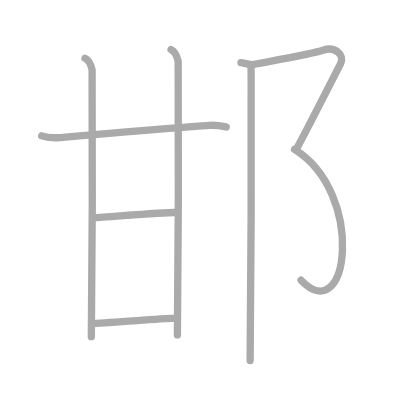
t = 0.00 s
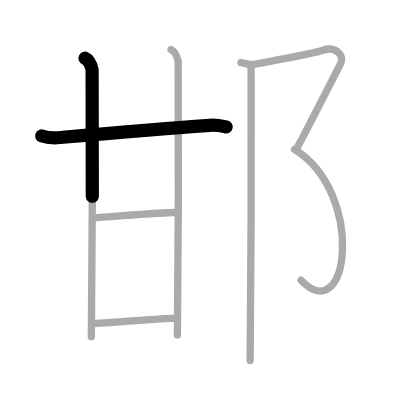
t = 1.50 s
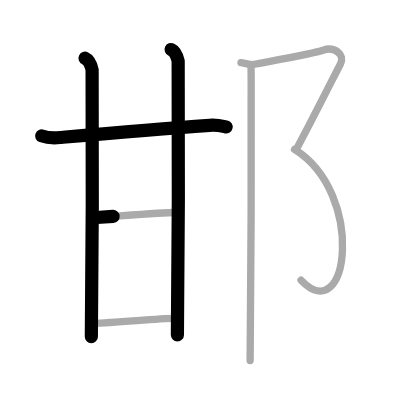
t = 3.25 s
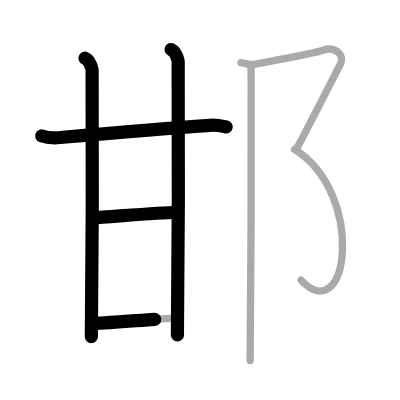
t = 4.75 s
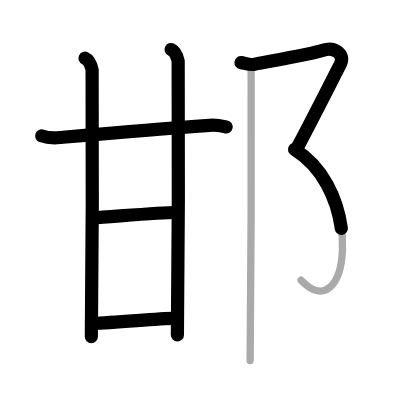
t = 6.50 s
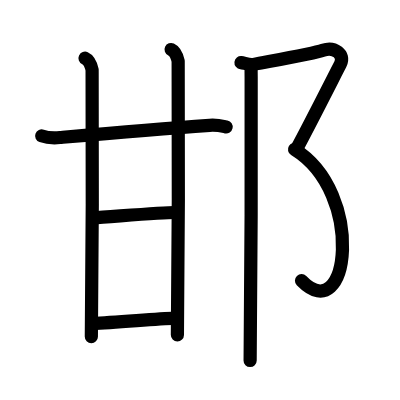
t = 8.00 s

The animated SVG that drew these frames (rendered in a browser with its animation timeline set to each time). Animation: 8 SMIL elements (animate=8); one cycle of 8.00 s.

<?xml version="1.0" standalone="no"?>
<!DOCTYPE svg PUBLIC "-//W3C//DTD SVG 1.1//EN"   "http://www.w3.org/Graphics/SVG/1.1/DTD/svg11.dtd">
<svg width="400px" height="400px"  version="1.1" xmlns="http://www.w3.org/2000/svg">
  <defs>
    <marker id="Triangle" viewBox="0 0 10 10" refX="0" refY="5" markerUnits="strokeWidth" markerWidth="3" style="stroke-opacity:0%;fill:#aaaaaa;" markerHeight="2" orient="auto">
      <path d="M 0 0 L 10 5 L 0 10 z" />
    </marker>
    
    <marker id="Arrow" viewBox="0 0 10 10" refX="5" refY="5" markerUnits="strokeWidth" markerWidth="1.8" style="stroke-opacity:0%;fill:#770000;" markerHeight="2" orient="auto">
      <path d="M 0 4 L 6 4 L 4 1 L 10 5 L 4 9 L 6 6 L 0 6 z" />
        <circle cx="5" cy="5" r="5" />
      </marker>
    
    <marker id="TriangleRed" viewBox="0 0 10 10" refX="0" refY="5" markerUnits="strokeWidth" markerWidth="3" style="stroke-opacity:0%;fill:#CC0000;" markerHeight="2" orient="auto">
      <path d="M 0 0 L 10 5 L 0 10 z" />
    </marker>
    
    <marker id="ArrowRed" viewBox="0 0 10 10" refX="5" refY="5" markerUnits="strokeWidth" markerWidth="1.8" style="stroke-opacity:0%;fill:#CC0000;" markerHeight="2" orient="auto">
      <path d="M 0 4 L 6 4 L 4 1 L 10 5 L 4 9 L 6 6 L 0 6 z" />
        <circle cx="5" cy="5" r="5" />
      </marker>
    
  </defs>
  
  <path style="fill:#ffffff; fill-opacity:100%; fill-rule:evenodd; stroke-width:0;" d="M 0 0 L 400px 0 L 400px 400px L 0 400px L 0 0" />

  <g transform="scale(3.6697247706422 3.6697247706422)">
<path style="fill:none; fill-opacity:0%; fill-rule:evenodd; stroke:#aaaaaa; stroke-opacity:100%; stroke-width: 1.5pt; stroke-linejoin:round; stroke-linecap:round;" d="M11.36 37.02c1.29 0.46 3.67 0.57 4.96 0.46c9.52-0.84 25.18-2.23 40.79-3.33c2.15-0.15 3.45 0.22 4.53 0.45"></path>
<path style="fill:none; fill-opacity:0%; fill-rule:evenodd; stroke:#aaaaaa; stroke-opacity:100%; stroke-width: 1.5pt; stroke-linejoin:round; stroke-linecap:round;" d="M23.17 15.87c1.07 0.49 1.71 2.19 1.93 3.17c0.21 0.98 0 66.62-0.21 72.71"></path>
<path style="fill:none; fill-opacity:0%; fill-rule:evenodd; stroke:#aaaaaa; stroke-opacity:100%; stroke-width: 1.5pt; stroke-linejoin:round; stroke-linecap:round;" d="M46.62 13.5c1.07 0.49 1.71 2.19 1.93 3.17c0.21 0.98 0 68.51-0.21 74.6"></path>
<path style="fill:none; fill-opacity:0%; fill-rule:evenodd; stroke:#aaaaaa; stroke-opacity:100%; stroke-width: 1.5pt; stroke-linejoin:round; stroke-linecap:round;" d="M25.26 59.34c5.49-0.34 19.28-1.43 22.23-1.43"></path>
<path style="fill:none; fill-opacity:0%; fill-rule:evenodd; stroke:#aaaaaa; stroke-opacity:100%; stroke-width: 1.5pt; stroke-linejoin:round; stroke-linecap:round;" d="M25.26 88.15c6.4-0.24 16.58-1.21 22.48-1.45"></path>
<path style="fill:none; fill-opacity:0%; fill-rule:evenodd; stroke:#aaaaaa; stroke-opacity:100%; stroke-width: 1.5pt; stroke-linejoin:round; stroke-linecap:round;" d="M65.67 17.06c0.85 0.09 2.36 0.7 3.45 0.49c4.71-0.91 16.42-2.94 18.9-3.85c3.05-1.12 6.11 1.12 4.75 3.73s-8.52 16.82-12 23.22"></path>
<path style="fill:none; fill-opacity:0%; fill-rule:evenodd; stroke:#aaaaaa; stroke-opacity:100%; stroke-width: 1.5pt; stroke-linejoin:round; stroke-linecap:round;" d="M80.26 40.71C99.75 52.75 95 90 82.04 76.35"></path>
<path style="fill:none; fill-opacity:0%; fill-rule:evenodd; stroke:#aaaaaa; stroke-opacity:100%; stroke-width: 1.5pt; stroke-linejoin:round; stroke-linecap:round;" d="M68.39 18.05c0.02 0.11 0.04 1.48 0.05 2.94c0.12 12.9-0.08 70.97-0.28 77.25"></path>

<path style="fill:none; fill-opacity:0%; fill-rule:evenodd; stroke:#000000; stroke-opacity:100%; stroke-width: 2.7pt; stroke-linejoin:round; stroke-linecap:round;" d="M11.36 37.02c1.29 0.46 3.67 0.57 4.96 0.46c9.52-0.84 25.18-2.23 40.79-3.33c2.15-0.15 3.45 0.22 4.53 0.45" pathLength="100" stroke-dashoffset="100" stroke-dasharray="100 105"><animate id="dashAnim1" attributeName="stroke-dashoffset" from="100" to="0" dur="1s" calcMode="linear" fill="freeze"/></path>
<path style="fill:none; fill-opacity:0%; fill-rule:evenodd; stroke:#000000; stroke-opacity:100%; stroke-width: 2.7pt; stroke-linejoin:round; stroke-linecap:round;" d="M23.17 15.87c1.07 0.49 1.71 2.19 1.93 3.17c0.21 0.98 0 66.62-0.21 72.71" pathLength="100" stroke-dashoffset="100" stroke-dasharray="100 105"><animate id="dashAnim2" attributeName="stroke-dashoffset" from="100" to="0" dur="1s" calcMode="linear" begin="dashAnim1.end" fill="freeze"/></path>
<path style="fill:none; fill-opacity:0%; fill-rule:evenodd; stroke:#000000; stroke-opacity:100%; stroke-width: 2.7pt; stroke-linejoin:round; stroke-linecap:round;" d="M46.62 13.5c1.07 0.49 1.71 2.19 1.93 3.17c0.21 0.98 0 68.51-0.21 74.6" pathLength="100" stroke-dashoffset="100" stroke-dasharray="100 105"><animate id="dashAnim3" attributeName="stroke-dashoffset" from="100" to="0" dur="1s" calcMode="linear" begin="dashAnim2.end" fill="freeze"/></path>
<path style="fill:none; fill-opacity:0%; fill-rule:evenodd; stroke:#000000; stroke-opacity:100%; stroke-width: 2.7pt; stroke-linejoin:round; stroke-linecap:round;" d="M25.26 59.34c5.49-0.34 19.28-1.43 22.23-1.43" pathLength="100" stroke-dashoffset="100" stroke-dasharray="100 105"><animate id="dashAnim4" attributeName="stroke-dashoffset" from="100" to="0" dur="1s" calcMode="linear" begin="dashAnim3.end" fill="freeze"/></path>
<path style="fill:none; fill-opacity:0%; fill-rule:evenodd; stroke:#000000; stroke-opacity:100%; stroke-width: 2.7pt; stroke-linejoin:round; stroke-linecap:round;" d="M25.26 88.15c6.4-0.24 16.58-1.21 22.48-1.45" pathLength="100" stroke-dashoffset="100" stroke-dasharray="100 105"><animate id="dashAnim5" attributeName="stroke-dashoffset" from="100" to="0" dur="1s" calcMode="linear" begin="dashAnim4.end" fill="freeze"/></path>
<path style="fill:none; fill-opacity:0%; fill-rule:evenodd; stroke:#000000; stroke-opacity:100%; stroke-width: 2.7pt; stroke-linejoin:round; stroke-linecap:round;" d="M65.67 17.06c0.85 0.09 2.36 0.7 3.45 0.49c4.71-0.91 16.42-2.94 18.9-3.85c3.05-1.12 6.11 1.12 4.75 3.73s-8.52 16.82-12 23.22" pathLength="100" stroke-dashoffset="100" stroke-dasharray="100 105"><animate id="dashAnim6" attributeName="stroke-dashoffset" from="100" to="0" dur="1s" calcMode="linear" begin="dashAnim5.end" fill="freeze"/></path>
<path style="fill:none; fill-opacity:0%; fill-rule:evenodd; stroke:#000000; stroke-opacity:100%; stroke-width: 2.7pt; stroke-linejoin:round; stroke-linecap:round;" d="M80.26 40.71C99.75 52.75 95 90 82.04 76.35" pathLength="100" stroke-dashoffset="100" stroke-dasharray="100 105"><animate id="dashAnim7" attributeName="stroke-dashoffset" from="100" to="0" dur="1s" calcMode="linear" begin="dashAnim6.end" fill="freeze"/></path>
<path style="fill:none; fill-opacity:0%; fill-rule:evenodd; stroke:#000000; stroke-opacity:100%; stroke-width: 2.7pt; stroke-linejoin:round; stroke-linecap:round;" d="M68.39 18.05c0.02 0.11 0.04 1.48 0.05 2.94c0.12 12.9-0.08 70.97-0.28 77.25" pathLength="100" stroke-dashoffset="100" stroke-dasharray="100 105"><animate id="dashAnim8" attributeName="stroke-dashoffset" from="100" to="0" dur="1s" calcMode="linear" begin="dashAnim7.end" fill="freeze"/></path>

</g>

</svg>  
          
